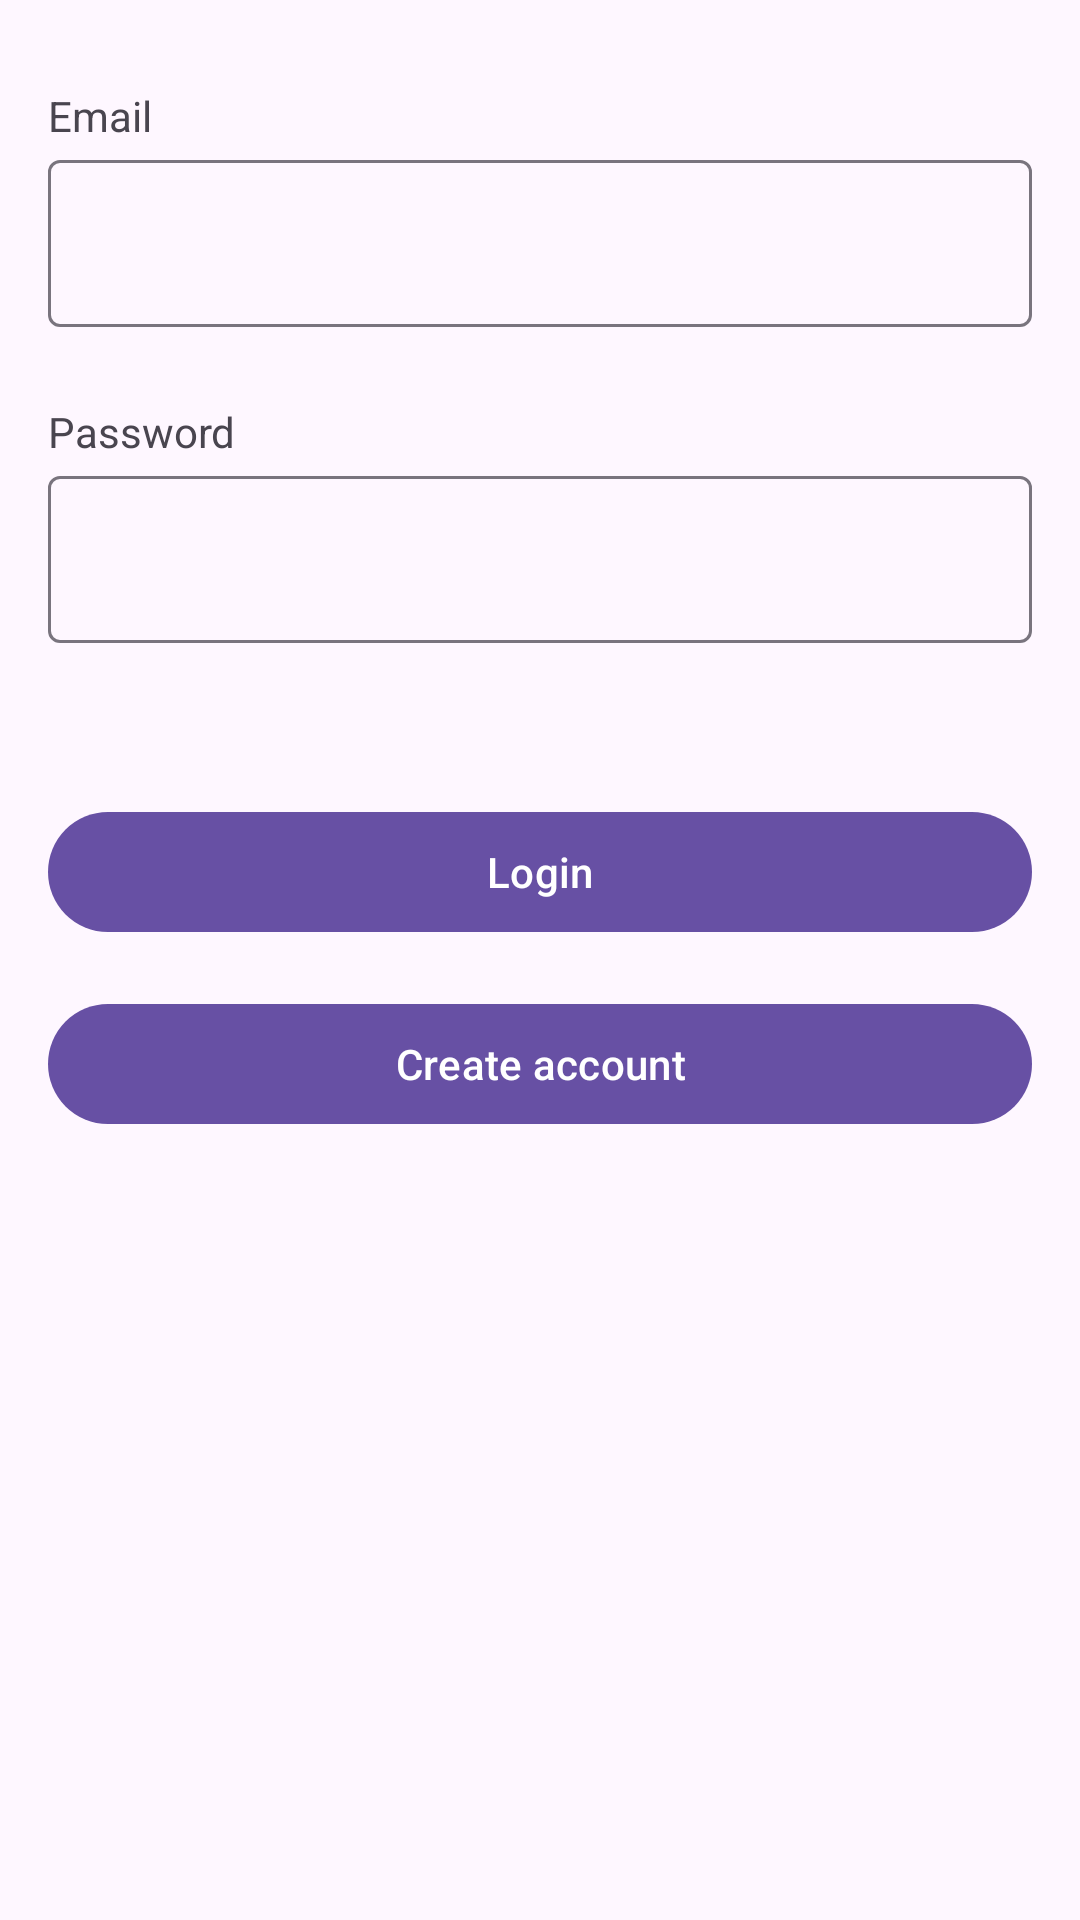

Here is an Android app screen rendered from its layout file. Give the layout XML and the strings, colors and styles it references.
<!-- AndroidManifest.xml: application theme Theme.ImagesApp -->
<!-- res/layout/fragment_sign_in.xml -->
<?xml version="1.0" encoding="utf-8"?>
<layout xmlns:android="http://schemas.android.com/apk/res/android"
    xmlns:app="http://schemas.android.com/apk/res-auto">

    <data>
        <variable
            name="vm"
            type="com.example.imagesapp.presentation.auth.signin.SignInViewModel" />
    </data>

    <androidx.constraintlayout.widget.ConstraintLayout
        android:layout_width="match_parent"
        android:layout_height="wrap_content">

        <androidx.appcompat.widget.AppCompatTextView
            android:layout_width="wrap_content"
            android:layout_height="wrap_content"
            android:text="@string/email"
            app:layout_constraintBottom_toTopOf="@id/input_layout_email"
            app:layout_constraintStart_toStartOf="@id/input_layout_email" />

        <com.google.android.material.textfield.TextInputLayout
            android:id="@+id/input_layout_email"
            android:layout_width="0dp"
            android:layout_height="wrap_content"
            android:layout_marginHorizontal="@dimen/size_16"
            android:layout_marginTop="@dimen/size_48"
            app:errorEnabled="true"
            app:error="@{vm.uiState.emailErrorMessage}"
            app:layout_constraintEnd_toEndOf="parent"
            app:layout_constraintStart_toStartOf="parent"
            app:layout_constraintTop_toTopOf="parent">

            <com.google.android.material.textfield.TextInputEditText
                android:id="@+id/edit_text_email"
                android:layout_width="match_parent"
                android:layout_height="wrap_content"
                android:imeOptions="actionNext"
                android:inputType="text"
                android:lines="1"
                android:nextFocusForward="@id/input_layout_password" />
        </com.google.android.material.textfield.TextInputLayout>

        <androidx.appcompat.widget.AppCompatTextView
            android:layout_width="wrap_content"
            android:layout_height="wrap_content"
            android:text="@string/password"
            app:layout_constraintBottom_toTopOf="@id/input_layout_password"
            app:layout_constraintStart_toStartOf="@id/input_layout_password" />

        <com.google.android.material.textfield.TextInputLayout
            android:id="@+id/input_layout_password"
            android:layout_width="0dp"
            android:layout_height="wrap_content"
            android:layout_marginHorizontal="@dimen/size_16"
            android:layout_marginTop="@dimen/size_24"
            app:errorEnabled="true"
            app:error="@{vm.uiState.passwordErrorMessage}"
            app:layout_constraintEnd_toEndOf="parent"
            app:layout_constraintStart_toStartOf="parent"
            app:layout_constraintTop_toBottomOf="@id/input_layout_email">

            <com.google.android.material.textfield.TextInputEditText
                android:id="@+id/edit_text_password"
                android:layout_width="match_parent"
                android:layout_height="wrap_content"
                android:imeOptions="actionDone"
                android:inputType="textPassword"
                android:lines="1" />
        </com.google.android.material.textfield.TextInputLayout>


        <com.google.android.material.button.MaterialButton
            android:id="@+id/button_sign_in"
            android:layout_width="0dp"
            android:layout_height="wrap_content"
            android:layout_marginStart="@dimen/size_16"
            android:layout_marginTop="@dimen/size_32"
            android:layout_marginEnd="@dimen/size_16"
            android:text="@string/login"
            app:layout_constraintEnd_toEndOf="parent"
            app:layout_constraintStart_toStartOf="parent"
            app:layout_constraintTop_toBottomOf="@id/input_layout_password" />

        <com.google.android.material.button.MaterialButton
            android:id="@+id/button_create_account"
            android:layout_width="0dp"
            android:layout_height="wrap_content"
            android:layout_marginStart="@dimen/size_16"
            android:layout_marginTop="@dimen/size_16"
            android:layout_marginEnd="@dimen/size_16"
            android:text="@string/create_account"
            app:layout_constraintEnd_toEndOf="parent"
            app:layout_constraintStart_toStartOf="parent"
            app:layout_constraintTop_toBottomOf="@id/button_sign_in" />

    </androidx.constraintlayout.widget.ConstraintLayout>

</layout>
<!-- resources referenced by this layout -->
<resources>
  <dimen name="size_16">16dp</dimen>
  <dimen name="size_24">24dp</dimen>
  <dimen name="size_32">32dp</dimen>
  <dimen name="size_48">48dp</dimen>
  <string name="create_account">Create account</string>
  <string name="email">Email</string>
  <string name="login">Login</string>
  <string name="password">Password</string>
  <style name="Theme.ImagesApp" parent="Base.Theme.ImagesApp" />
  <style name="Base.Theme.ImagesApp" parent="Theme.Material3.DayNight.NoActionBar">
          
          
      </style>
</resources>
